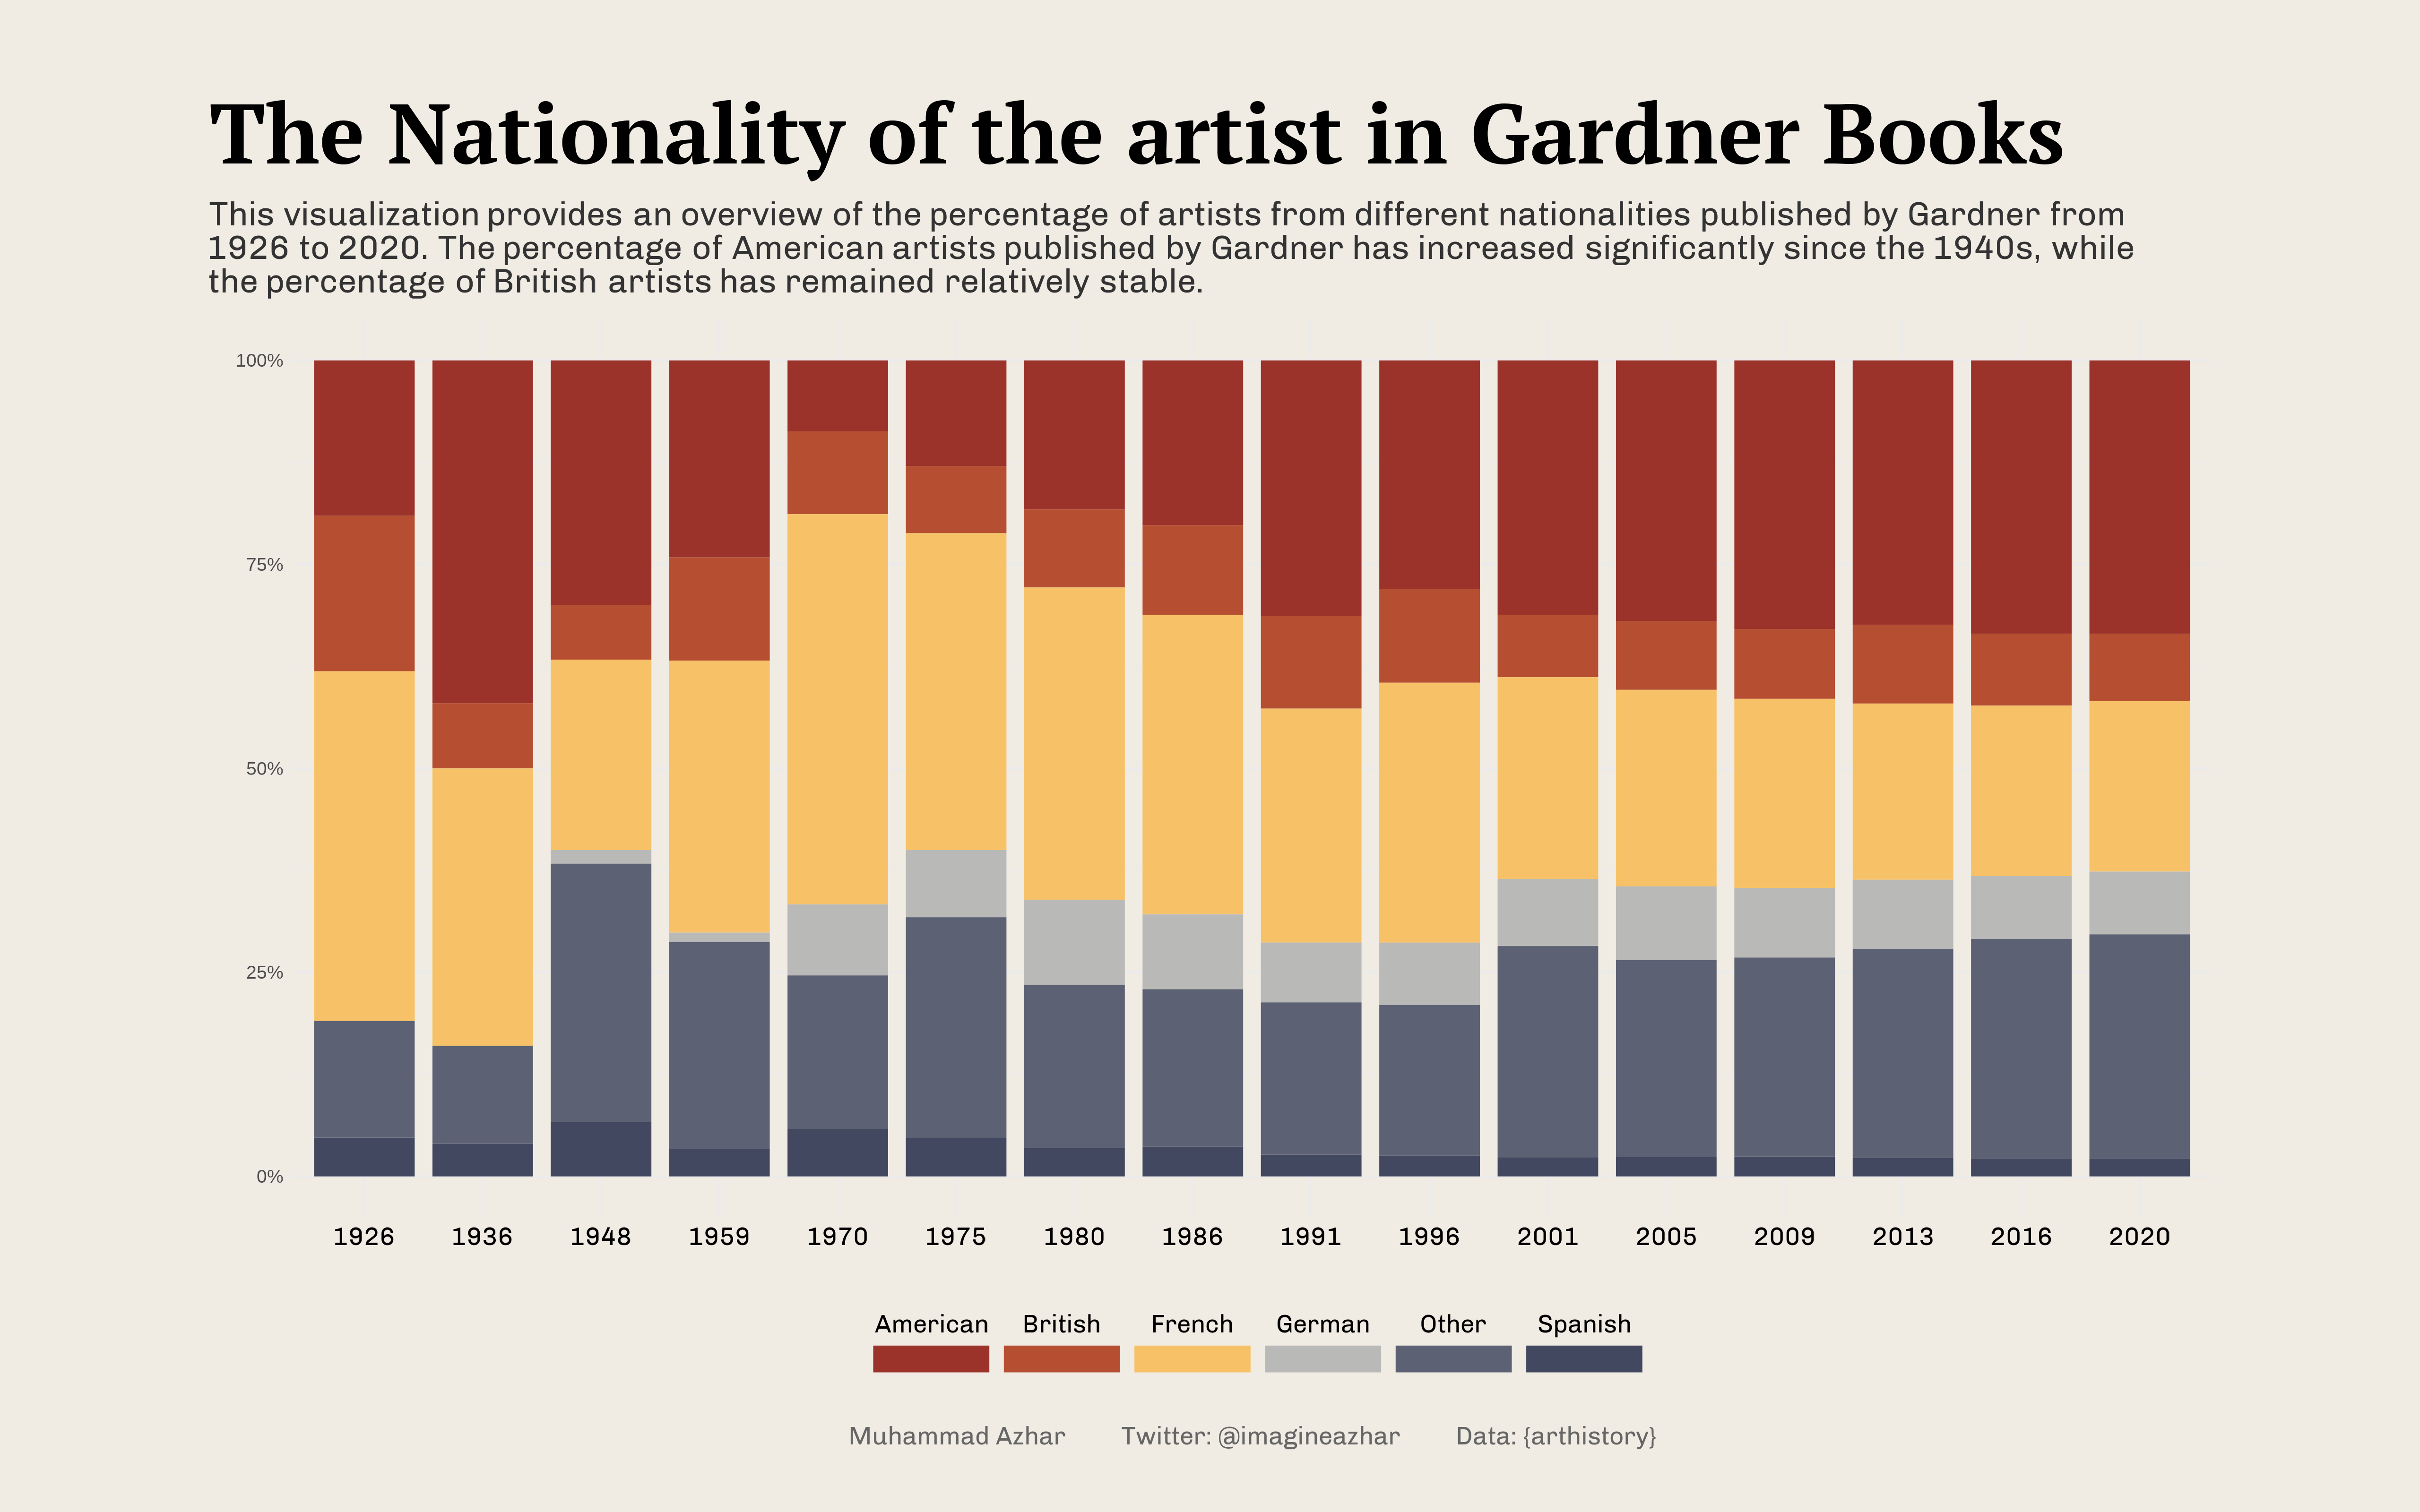

Write the R code that produced this figure.
library(tidyverse)
library(tidytuesdayR)
library(waffle)
library(ggtext)
library(MetBrewer)
library(showtext)

# ------ Get Data ------ 

tt_data <- tt_load(2023, week=03)
readme(tt_data)
artists <- tt_data$artists

# ------ Data Wrangling ------ 

nations <- artists|>
    filter(book=="Gardner")|>
    filter(artist_nationality_other!="NA")

df <- nations|> count(year, artist_nationality_other)|>
  rename(artist_nation=artist_nationality_other)

# ------ Typography ------ 

font_add_google("PT Serif", "title_font")
font_add_google("Chivo", "body_font")
showtext_auto()

title_font <- "title_font"
body_font <- "body_font"

# ------ Set theme ------ 

bg <-  "#F0EBE3"
txt_col <- "black"

# ------ Texts ------ 

title_text <- "The Nationality of the artist in Gardner Books"
subtitle_text <- "This visualization provides an overview of the percentage of artists from different nationalities published by Gardner from 1926 to 2020. The percentage of American artists published by Gardner has increased significantly since the 1940s, while the percentage of British artists has remained relatively stable."
caption_text <- "Muhammad Azhar         Twitter: @imagineazhar         Data: {arthistory}"


# ------ Plot ------

df |> ggplot(aes(fill=artist_nation, y=n, x=as.factor(year)))+
  geom_bar(position = "fill", stat = "identity", width = 0.85)+
  scale_y_continuous(labels = scales::percent)+
  scale_fill_manual(values=met.brewer("Demuth", 6))+
  guides(fill = guide_legend(nrow = 1,
                             label.position = "top"))+
  labs(title = title_text,
       subtitle = subtitle_text,
       caption = caption_text,
       x="",
       y="")+
  theme_minimal()+
  theme(
    axis.text.x = element_text(family = body_font,
                               size = 12,
                               face = 'plain',
                               color = txt_col),
    
    # Legend
    legend.position = "bottom",
    legend.title = element_blank(),
    legend.key.height= unit(0.5, 'cm'),
    legend.key.width= unit(2, 'cm'),
    legend.text = element_text(family = body_font,
                               size=12,
                               face = 'plain',
                               color = txt_col),
    # TITLE
    plot.title.position = "plot",
    plot.title = element_text(family = title_font,
                              face = "bold",
                              color = txt_col,
                              size = 40,
                              lineheight = 1,
                              margin = margin(20,0,10,0)),
    # Subtitle
    plot.subtitle = element_textbox(family=body_font,
                                    face = "plain",
                                    width = unit(65, "lines"),
                                    size = 16,
                                    color = "grey20",
                                    lineheight = 1,
                                    margin = margin(0,0,10,0)),
    # Caption
    plot.caption = element_text(family=body_font,
                                face="plain",
                                size=12, 
                                color="grey40",
                                hjust=.5,
                                margin=margin(20,0,0,0)),
    
    plot.background = element_rect(color=bg, fill=bg),
    plot.margin = margin(30,100,30,100)
    )

# ------ Save Plot ------ 

showtext_opts(dpi = 320)
ggsave("week-03.png", height = 10,
       width = 16, dpi=320)  
showtext_auto(FALSE)
